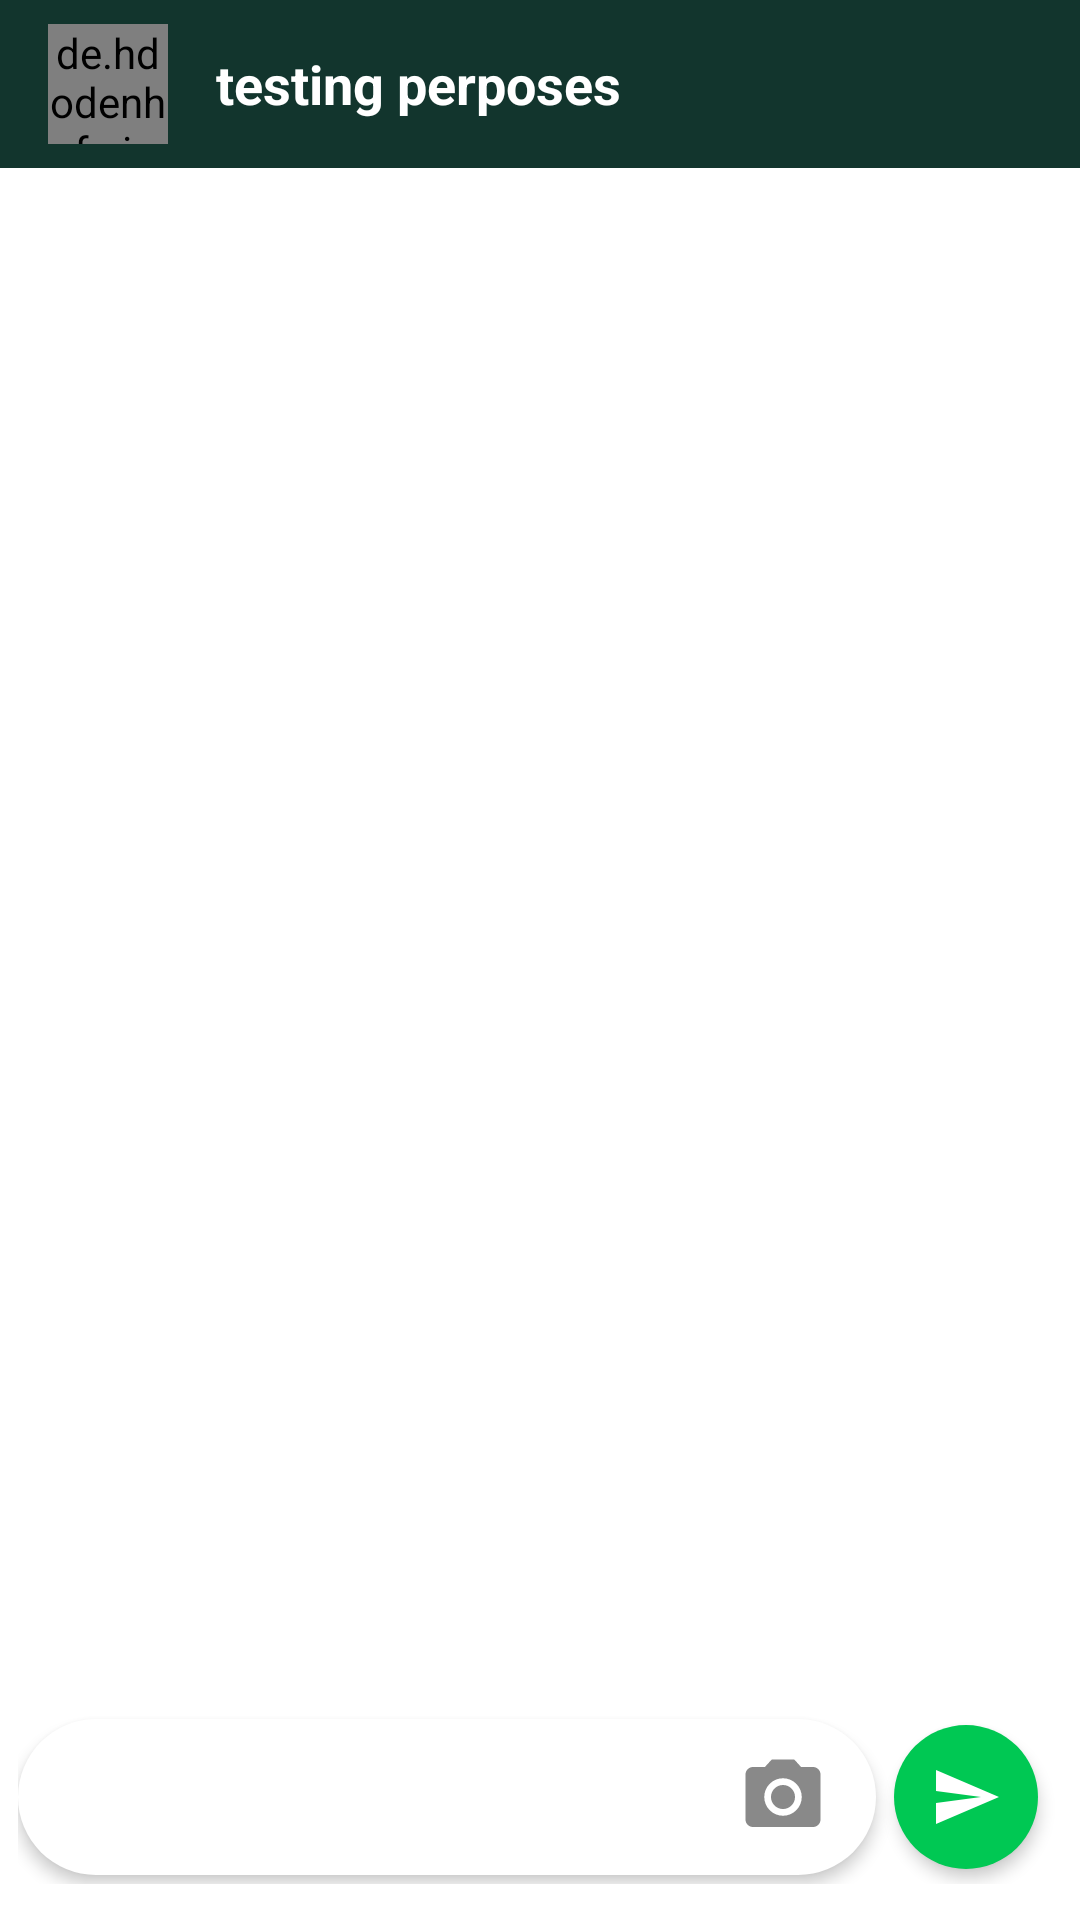

Write the Android layout XML for this screen, with the resource values it uses.
<!-- AndroidManifest.xml: activity theme Theme.WhatsAppclone.NoActionBar -->
<!-- res/layout/activity_chat.xml -->
<?xml version="1.0" encoding="utf-8"?>
<LinearLayout xmlns:android="http://schemas.android.com/apk/res/android"
    xmlns:tools="http://schemas.android.com/tools"
    xmlns:app="http://schemas.android.com/apk/res-auto"
    android:layout_width="match_parent"
    android:layout_height="match_parent"
    android:orientation="vertical"
    android:background="@drawable/bg_chat"
    tools:context=".activity.ChatActivity">

    <androidx.appcompat.widget.Toolbar
        android:id="@+id/toolbarMain"
        android:layout_width="match_parent"
        android:layout_height="?attr/actionBarSize"
        android:background="@color/purple_700"
        android:theme="@style/ToolBarMain"
        app:layout_constraintEnd_toEndOf="parent"
        app:layout_constraintStart_toStartOf="parent"
        app:layout_constraintTop_toTopOf="parent"
        app:popupTheme="@style/ToolBarMain">

        <de.hdodenhof.circleimageview.CircleImageView
            android:id="@+id/circleImage_chatToolbarProfileImage"
            android:layout_width="40dp"
            android:layout_height="40dp"
            android:layout_marginRight="16dp"
            android:src="@drawable/padrao" />

        <TextView
            android:id="@+id/textView_chatToolbarUserName"
            android:layout_width="wrap_content"
            android:layout_height="wrap_content"
            android:text="testing perposes"
            android:textSize="18sp"
            android:textStyle="bold" />

    </androidx.appcompat.widget.Toolbar>

    <androidx.recyclerview.widget.RecyclerView
        android:id="@+id/recyclerView_viewMessages"
        android:layout_width="match_parent"
        android:layout_height="0dp"
        android:layout_weight="1" />

    <LinearLayout
        android:layout_width="match_parent"
        android:layout_height="wrap_content"
        android:layout_marginLeft="6dp"
        android:layout_marginRight="6dp"
        android:gravity="center_vertical"
        android:orientation="horizontal"
        android:paddingBottom="12dp">

        <LinearLayout
            android:layout_width="0dp"
            android:layout_height="52dp"
            android:layout_marginBottom="3dp"
            android:layout_marginEnd="6dp"
            android:layout_marginTop="3dp"
            android:layout_weight="1"
            android:elevation="3dp"
            android:background="@drawable/dw_round_rectangle"
            android:orientation="horizontal"
            android:gravity="center_vertical"
            android:paddingLeft="16dp"
            android:paddingRight="16dp"
            >

            <EditText
                android:id="@+id/editText_chatMessaging"
                android:layout_width="0dp"
                android:layout_height="48dp"
                android:layout_weight="1"
                android:background="@color/white"
                android:ems="10"
                android:importantForAccessibility="no"
                android:inputType="text" />

            <ImageView
                android:id="@+id/imageView_openCamara"
                android:layout_width="30dp"
                android:layout_height="30dp"
                android:background="@drawable/ic_camera"
                android:importantForAccessibility="no" />

        </LinearLayout>

        <ImageButton
            android:id="@+id/imageButton_sendMessage"
            android:layout_width="48dp"
            android:layout_height="48dp"
            android:layout_marginEnd="8dp"
            android:elevation="3dp"
            android:background="@drawable/dw_button_round"
            android:src="@drawable/ic_send_message"
            android:importantForAccessibility="no"
            />

    </LinearLayout>

</LinearLayout>
<!-- resources referenced by this layout -->
<resources>
  <color name="purple_700">#12352D</color>
  <color name="white">#FFFFFFFF</color>
  <!-- drawable dw_button_round (drawable) -->
  <?xml version="1.0" encoding="utf-8"?>
  <shape xmlns:android="http://schemas.android.com/apk/res/android"
      android:shape="rectangle">
      <corners
          android:radius="34dp" />
      <solid android:color="@color/purple_500" />
      <padding
          android:bottom="0dp"
          android:left="0dp"
          android:right="0dp"
          android:top="0dp" />
      <size
          android:width="25dp"
          android:height="25dp" />
  </shape>
  <!-- drawable dw_round_rectangle (drawable) -->
  <?xml version="1.0" encoding="utf-8"?>
  <shape xmlns:android="http://schemas.android.com/apk/res/android"
      android:shape="rectangle">
      <corners
          android:radius="34dp" />
      <solid android:color="@color/white" />
      <padding
          android:bottom="0dp"
          android:left="0dp"
          android:right="0dp"
          android:top="0dp" />
      <size
          android:width="100dp"
          android:height="40dp" />
  </shape>
  <!-- drawable ic_camera (drawable) -->
  <vector
      android:height="24dp" android:tint="#898989"
      android:viewportHeight="24" android:viewportWidth="24"
      android:width="24dp" xmlns:android="http://schemas.android.com/apk/res/android">
  
      <path
          android:fillColor="#898989"
          android:pathData="M12,12m-3.2,0a3.2,3.2 0,1 1,6.4 0a3.2,3.2 0,1 1,-6.4 0"/>
      <path
          android:fillColor="#898989"
          android:pathData="M9,2L7.17,4L4,4c-1.1,0 -2,0.9 -2,2v12c0,1.1 0.9,2 2,2h16c1.1,0 2,-0.9 2,-2L22,6c0,-1.1 -0.9,-2 -2,-2h-3.17L15,2L9,2zM12,17c-2.76,0 -5,-2.24 -5,-5s2.24,-5 5,-5 5,2.24 5,5 -2.24,5 -5,5z"/>
  </vector>
  <!-- drawable ic_send_message (drawable) -->
  <vector android:autoMirrored="true"
      android:height="24dp"
      android:viewportHeight="24"
      android:viewportWidth="24"
      android:width="24dp"
      android:fillColor="#ffffffff"
      xmlns:android="http://schemas.android.com/apk/res/android">
  
      <path
          android:fillColor="#ffffffff"
          android:pathData="M2.01,21L23,12 2.01,3 2,10l15,2 -15,2z"/>
  </vector>
  <style name="ToolBarMain" parent="Theme.AppCompat.NoActionBar">
          <item name="android:colorBackground">@color/purple_700</item>
  
          <item name="android:textColor">@color/white</item>
  
      </style>
  <style name="Theme.WhatsAppclone.NoActionBar">
          <item name="windowActionBar">false</item>
          <item name="windowNoTitle">true</item>
      </style>
  <color name="purple_500">#00C853</color>
</resources>
